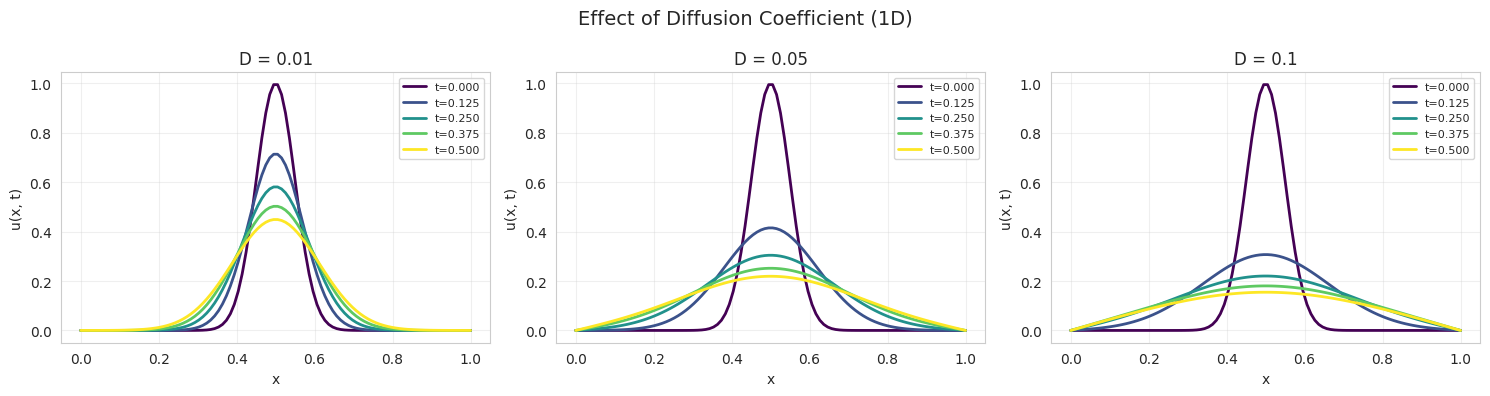

This figure's Python source: (Note: this script raises an exception after producing the figure.)
"""
Diffusion Equation Solver
Solves the 1D and 2D diffusion equation using finite difference methods
"""

import numpy as np
import matplotlib.pyplot as plt
from matplotlib.animation import FuncAnimation
import seaborn as sns

# Set style for better visualizations
sns.set_style("whitegrid")
plt.rcParams['figure.figsize'] = (12, 5)


class DiffusionSolver1D:
    """
    Solves the 1D diffusion equation: ∂u/∂t = D * ∂²u/∂x²
    using the explicit finite difference method (FTCS scheme)
    """
    
    def __init__(self, L=1.0, nx=100, D=0.1, dt=0.0001):
        """
        Parameters:
        -----------
        L : float
            Length of the domain
        nx : int
            Number of spatial grid points
        D : float
            Diffusion coefficient
        dt : float
            Time step
        """
        self.L = L
        self.nx = nx
        self.D = D
        self.dt = dt
        
        # Spatial grid
        self.dx = L / (nx - 1)
        self.x = np.linspace(0, L, nx)
        
        # Stability condition (CFL condition)
        self.alpha = D * dt / (self.dx ** 2)
        if self.alpha > 0.5:
            print(f"Warning: Stability condition violated! α = {self.alpha:.3f} > 0.5")
            print(f"Consider reducing dt or increasing dx")
        
        # Initialize solution
        self.u = None
        self.u_history = []
        
    def set_initial_condition(self, u_initial):
        """Set initial condition u(x, 0) = u_initial"""
        if callable(u_initial):
            self.u = u_initial(self.x)
        else:
            self.u = u_initial.copy()
        self.u_history = [self.u.copy()]
        
    def gaussian_ic(self, x0=0.5, sigma=0.05):
        """Gaussian initial condition"""
        return np.exp(-((self.x - x0) ** 2) / (2 * sigma ** 2))
    
    def step_ic(self, x_left=0.4, x_right=0.6):
        """Step function initial condition"""
        u = np.zeros(self.nx)
        u[(self.x >= x_left) & (self.x <= x_right)] = 1.0
        return u
    
    def sine_ic(self, n=1):
        """Sine wave initial condition"""
        return np.sin(n * np.pi * self.x / self.L)
    
    def solve(self, t_final=1.0, save_interval=10):
        """
        Solve the diffusion equation from t=0 to t=t_final
        
        Parameters:
        -----------
        t_final : float
            Final time
        save_interval : int
            Save solution every save_interval steps
        """
        if self.u is None:
            raise ValueError("Initial condition not set. Use set_initial_condition()")
        
        n_steps = int(t_final / self.dt)
        
        for step in range(n_steps):
            u_new = self.u.copy()
            
            # Update interior points using FTCS scheme
            for i in range(1, self.nx - 1):
                u_new[i] = self.u[i] + self.alpha * (
                    self.u[i+1] - 2*self.u[i] + self.u[i-1]
                )
            
            # Boundary conditions (Dirichlet: u=0 at boundaries)
            u_new[0] = 0
            u_new[-1] = 0
            
            self.u = u_new
            
            # Save solution at specified intervals
            if step % save_interval == 0:
                self.u_history.append(self.u.copy())
        
        return self.u
    
    def plot_evolution(self, n_snapshots=5):
        """Plot the evolution of the solution at different time steps"""
        fig, ax = plt.subplots(figsize=(10, 6))
        
        n_total = len(self.u_history)
        indices = np.linspace(0, n_total-1, n_snapshots, dtype=int)
        
        colors = plt.cm.viridis(np.linspace(0, 1, n_snapshots))
        
        for idx, color in zip(indices, colors):
            time = idx * len(self.u_history) * self.dt
            ax.plot(self.x, self.u_history[idx], color=color, 
                   label=f't = {time:.4f}', linewidth=2)
        
        ax.set_xlabel('Position x', fontsize=12)
        ax.set_ylabel('u(x, t)', fontsize=12)
        ax.set_title(f'1D Diffusion Equation (D = {self.D})', fontsize=14)
        ax.legend()
        ax.grid(True, alpha=0.3)
        
        return fig


class DiffusionSolver2D:
    """
    Solves the 2D diffusion equation: ∂u/∂t = D * (∂²u/∂x² + ∂²u/∂y²)
    using the explicit finite difference method
    """
    
    def __init__(self, Lx=1.0, Ly=1.0, nx=50, ny=50, D=0.1, dt=0.0001):
        """
        Parameters:
        -----------
        Lx, Ly : float
            Domain dimensions
        nx, ny : int
            Number of spatial grid points
        D : float
            Diffusion coefficient
        dt : float
            Time step
        """
        self.Lx = Lx
        self.Ly = Ly
        self.nx = nx
        self.ny = ny
        self.D = D
        self.dt = dt
        
        # Spatial grids
        self.dx = Lx / (nx - 1)
        self.dy = Ly / (ny - 1)
        self.x = np.linspace(0, Lx, nx)
        self.y = np.linspace(0, Ly, ny)
        self.X, self.Y = np.meshgrid(self.x, self.y)
        
        # Stability condition
        self.alpha_x = D * dt / (self.dx ** 2)
        self.alpha_y = D * dt / (self.dy ** 2)
        total_alpha = self.alpha_x + self.alpha_y
        
        if total_alpha > 0.5:
            print(f"Warning: Stability condition violated! α_total = {total_alpha:.3f} > 0.5")
            print(f"Consider reducing dt or increasing dx/dy")
        
        # Initialize solution
        self.u = None
        self.u_history = []
        
    def set_initial_condition(self, u_initial):
        """Set initial condition u(x, y, 0) = u_initial"""
        if callable(u_initial):
            self.u = u_initial(self.X, self.Y)
        else:
            self.u = u_initial.copy()
        self.u_history = [self.u.copy()]
        
    def gaussian_ic(self, x0=0.5, y0=0.5, sigma=0.1):
        """2D Gaussian initial condition"""
        return np.exp(-(((self.X - x0) ** 2 + (self.Y - y0) ** 2) / (2 * sigma ** 2)))
    
    def double_gaussian_ic(self):
        """Two Gaussian peaks"""
        g1 = np.exp(-(((self.X - 0.3) ** 2 + (self.Y - 0.3) ** 2) / (2 * 0.05 ** 2)))
        g2 = np.exp(-(((self.X - 0.7) ** 2 + (self.Y - 0.7) ** 2) / (2 * 0.05 ** 2)))
        return g1 + g2
    
    def circle_ic(self, x0=0.5, y0=0.5, radius=0.2):
        """Circular initial condition"""
        u = np.zeros_like(self.X)
        mask = ((self.X - x0) ** 2 + (self.Y - y0) ** 2) <= radius ** 2
        u[mask] = 1.0
        return u
    
    def solve(self, t_final=1.0, save_interval=10):
        """
        Solve the 2D diffusion equation from t=0 to t=t_final
        
        Parameters:
        -----------
        t_final : float
            Final time
        save_interval : int
            Save solution every save_interval steps
        """
        if self.u is None:
            raise ValueError("Initial condition not set. Use set_initial_condition()")
        
        n_steps = int(t_final / self.dt)
        
        for step in range(n_steps):
            u_new = self.u.copy()
            
            # Update interior points
            for i in range(1, self.ny - 1):
                for j in range(1, self.nx - 1):
                    u_new[i, j] = self.u[i, j] + self.alpha_x * (
                        self.u[i, j+1] - 2*self.u[i, j] + self.u[i, j-1]
                    ) + self.alpha_y * (
                        self.u[i+1, j] - 2*self.u[i, j] + self.u[i-1, j]
                    )
            
            # Boundary conditions (Dirichlet: u=0 at all boundaries)
            u_new[0, :] = 0
            u_new[-1, :] = 0
            u_new[:, 0] = 0
            u_new[:, -1] = 0
            
            self.u = u_new
            
            # Save solution at specified intervals
            if step % save_interval == 0:
                self.u_history.append(self.u.copy())
        
        return self.u
    
    def plot_evolution(self, n_snapshots=4):
        """Plot the evolution of the 2D solution"""
        n_total = len(self.u_history)
        indices = np.linspace(0, n_total-1, n_snapshots, dtype=int)
        
        fig, axes = plt.subplots(2, 2, figsize=(12, 10))
        axes = axes.flatten()
        
        for idx, ax in zip(indices, axes):
            time = idx * len(self.u_history) * self.dt
            
            im = ax.contourf(self.X, self.Y, self.u_history[idx], 
                           levels=20, cmap='hot')
            ax.set_xlabel('x', fontsize=10)
            ax.set_ylabel('y', fontsize=10)
            ax.set_title(f't = {time:.4f}', fontsize=12)
            ax.set_aspect('equal')
            plt.colorbar(im, ax=ax)
        
        fig.suptitle(f'2D Diffusion Equation (D = {self.D})', fontsize=14)
        plt.tight_layout()
        
        return fig
    
    def plot_3d_surface(self, time_idx=-1):
        """Plot 3D surface of the solution at a specific time"""
        from mpl_toolkits.mplot3d import Axes3D
        
        fig = plt.figure(figsize=(10, 8))
        ax = fig.add_subplot(111, projection='3d')
        
        surf = ax.plot_surface(self.X, self.Y, self.u_history[time_idx], 
                              cmap='hot', alpha=0.8, edgecolor='none')
        
        ax.set_xlabel('x', fontsize=10)
        ax.set_ylabel('y', fontsize=10)
        ax.set_zlabel('u(x, y, t)', fontsize=10)
        
        time = time_idx * self.dt * len(self.u_history)
        ax.set_title(f'2D Diffusion at t = {time:.4f}', fontsize=12)
        
        fig.colorbar(surf, ax=ax, shrink=0.5)
        
        return fig


def run_experiments():
    """Run various experiments with different parameters"""
    
    print("=" * 60)
    print("DIFFUSION EQUATION SOLVER - PARAMETER EXPERIMENTS")
    print("=" * 60)
    
    # Experiment 1: 1D Diffusion with different diffusion coefficients
    print("\n1. Testing different diffusion coefficients (1D)...")
    
    fig, axes = plt.subplots(1, 3, figsize=(15, 4))
    D_values = [0.01, 0.05, 0.1]
    
    for ax, D in zip(axes, D_values):
        solver = DiffusionSolver1D(L=1.0, nx=100, D=D, dt=0.0001)
        solver.set_initial_condition(solver.gaussian_ic())
        solver.solve(t_final=0.5, save_interval=50)
        
        n_snapshots = 5
        n_total = len(solver.u_history)
        indices = np.linspace(0, n_total-1, n_snapshots, dtype=int)
        colors = plt.cm.viridis(np.linspace(0, 1, n_snapshots))
        
        for idx, color in zip(indices, colors):
            time = idx * 50 * solver.dt
            ax.plot(solver.x, solver.u_history[idx], color=color, 
                   label=f't={time:.3f}', linewidth=2)
        
        ax.set_xlabel('x')
        ax.set_ylabel('u(x, t)')
        ax.set_title(f'D = {D}')
        ax.legend(fontsize=8)
        ax.grid(True, alpha=0.3)
    
    fig.suptitle('Effect of Diffusion Coefficient (1D)', fontsize=14)
    plt.tight_layout()
    plt.savefig('/mnt/user-data/outputs/experiment_1_diffusion_coefficients.png', dpi=150, bbox_inches='tight')
    print("   Saved: experiment_1_diffusion_coefficients.png")
    
    # Experiment 2: 1D Diffusion with different initial conditions
    print("\n2. Testing different initial conditions (1D)...")
    
    fig, axes = plt.subplots(1, 3, figsize=(15, 4))
    
    # Gaussian IC
    solver1 = DiffusionSolver1D(L=1.0, nx=100, D=0.05, dt=0.0001)
    solver1.set_initial_condition(solver1.gaussian_ic())
    solver1.solve(t_final=0.5, save_interval=100)
    solver1.plot_evolution(n_snapshots=5)
    axes[0].clear()
    
    n_snapshots = 5
    n_total = len(solver1.u_history)
    indices = np.linspace(0, n_total-1, n_snapshots, dtype=int)
    colors = plt.cm.viridis(np.linspace(0, 1, n_snapshots))
    
    for idx, color in zip(indices, colors):
        time = idx * 100 * solver1.dt
        axes[0].plot(solver1.x, solver1.u_history[idx], color=color, 
                    label=f't={time:.3f}', linewidth=2)
    axes[0].set_title('Gaussian IC')
    axes[0].set_xlabel('x')
    axes[0].set_ylabel('u(x, t)')
    axes[0].legend(fontsize=8)
    axes[0].grid(True, alpha=0.3)
    
    # Step function IC
    solver2 = DiffusionSolver1D(L=1.0, nx=100, D=0.05, dt=0.0001)
    solver2.set_initial_condition(solver2.step_ic())
    solver2.solve(t_final=0.5, save_interval=100)
    
    for idx, color in zip(indices, colors):
        time = idx * 100 * solver2.dt
        axes[1].plot(solver2.x, solver2.u_history[idx], color=color, 
                    label=f't={time:.3f}', linewidth=2)
    axes[1].set_title('Step Function IC')
    axes[1].set_xlabel('x')
    axes[1].set_ylabel('u(x, t)')
    axes[1].legend(fontsize=8)
    axes[1].grid(True, alpha=0.3)
    
    # Sine wave IC
    solver3 = DiffusionSolver1D(L=1.0, nx=100, D=0.05, dt=0.0001)
    solver3.set_initial_condition(solver3.sine_ic(n=2))
    solver3.solve(t_final=0.5, save_interval=100)
    
    for idx, color in zip(indices, colors):
        time = idx * 100 * solver3.dt
        axes[2].plot(solver3.x, solver3.u_history[idx], color=color, 
                    label=f't={time:.3f}', linewidth=2)
    axes[2].set_title('Sine Wave IC')
    axes[2].set_xlabel('x')
    axes[2].set_ylabel('u(x, t)')
    axes[2].legend(fontsize=8)
    axes[2].grid(True, alpha=0.3)
    
    fig.suptitle('Different Initial Conditions (1D, D=0.05)', fontsize=14)
    plt.tight_layout()
    plt.savefig('/mnt/user-data/outputs/experiment_2_initial_conditions.png', dpi=150, bbox_inches='tight')
    print("   Saved: experiment_2_initial_conditions.png")
    
    # Experiment 3: 2D Diffusion with Gaussian initial condition
    print("\n3. Testing 2D diffusion with Gaussian IC...")
    
    solver_2d = DiffusionSolver2D(Lx=1.0, Ly=1.0, nx=50, ny=50, D=0.05, dt=0.0001)
    solver_2d.set_initial_condition(solver_2d.gaussian_ic())
    solver_2d.solve(t_final=0.5, save_interval=100)
    fig = solver_2d.plot_evolution(n_snapshots=4)
    plt.savefig('/mnt/user-data/outputs/experiment_3_2d_gaussian.png', dpi=150, bbox_inches='tight')
    print("   Saved: experiment_3_2d_gaussian.png")
    
    # Experiment 4: 2D Diffusion with double Gaussian
    print("\n4. Testing 2D diffusion with double Gaussian IC...")
    
    solver_2d_double = DiffusionSolver2D(Lx=1.0, Ly=1.0, nx=50, ny=50, D=0.05, dt=0.0001)
    solver_2d_double.set_initial_condition(solver_2d_double.double_gaussian_ic())
    solver_2d_double.solve(t_final=0.5, save_interval=100)
    fig = solver_2d_double.plot_evolution(n_snapshots=4)
    plt.savefig('/mnt/user-data/outputs/experiment_4_2d_double_gaussian.png', dpi=150, bbox_inches='tight')
    print("   Saved: experiment_4_2d_double_gaussian.png")
    
    # Experiment 5: 2D Diffusion 3D surface plot
    print("\n5. Creating 3D surface plot for 2D diffusion...")
    
    fig = solver_2d.plot_3d_surface(time_idx=-1)
    plt.savefig('/mnt/user-data/outputs/experiment_5_3d_surface.png', dpi=150, bbox_inches='tight')
    print("   Saved: experiment_5_3d_surface.png")
    
    # Experiment 6: Grid resolution comparison (1D)
    print("\n6. Testing different grid resolutions (1D)...")
    
    fig, axes = plt.subplots(1, 3, figsize=(15, 4))
    nx_values = [50, 100, 200]
    
    for ax, nx in zip(axes, nx_values):
        # Adjust dt to maintain stability
        dx = 1.0 / (nx - 1)
        dt = 0.4 * dx**2 / 0.05  # Keep alpha = 0.4
        
        solver = DiffusionSolver1D(L=1.0, nx=nx, D=0.05, dt=dt)
        solver.set_initial_condition(solver.gaussian_ic())
        
        # Adjust save_interval to have similar number of snapshots
        save_interval = max(1, int(0.5 / dt / 50))
        solver.solve(t_final=0.5, save_interval=save_interval)
        
        n_snapshots = 5
        n_total = len(solver.u_history)
        indices = np.linspace(0, n_total-1, n_snapshots, dtype=int)
        colors = plt.cm.viridis(np.linspace(0, 1, n_snapshots))
        
        for idx, color in zip(indices, colors):
            time = idx * save_interval * dt
            ax.plot(solver.x, solver.u_history[idx], color=color, 
                   label=f't={time:.3f}', linewidth=2)
        
        ax.set_xlabel('x')
        ax.set_ylabel('u(x, t)')
        ax.set_title(f'nx = {nx} (dx = {dx:.4f})')
        ax.legend(fontsize=8)
        ax.grid(True, alpha=0.3)
    
    fig.suptitle('Effect of Grid Resolution (1D, D=0.05)', fontsize=14)
    plt.tight_layout()
    plt.savefig('/mnt/user-data/outputs/experiment_6_grid_resolution.png', dpi=150, bbox_inches='tight')
    print("   Saved: experiment_6_grid_resolution.png")
    
    print("\n" + "=" * 60)
    print("All experiments completed successfully!")
    print("All figures saved to /mnt/user-data/outputs/")
    print("=" * 60)


if __name__ == "__main__":
    run_experiments()